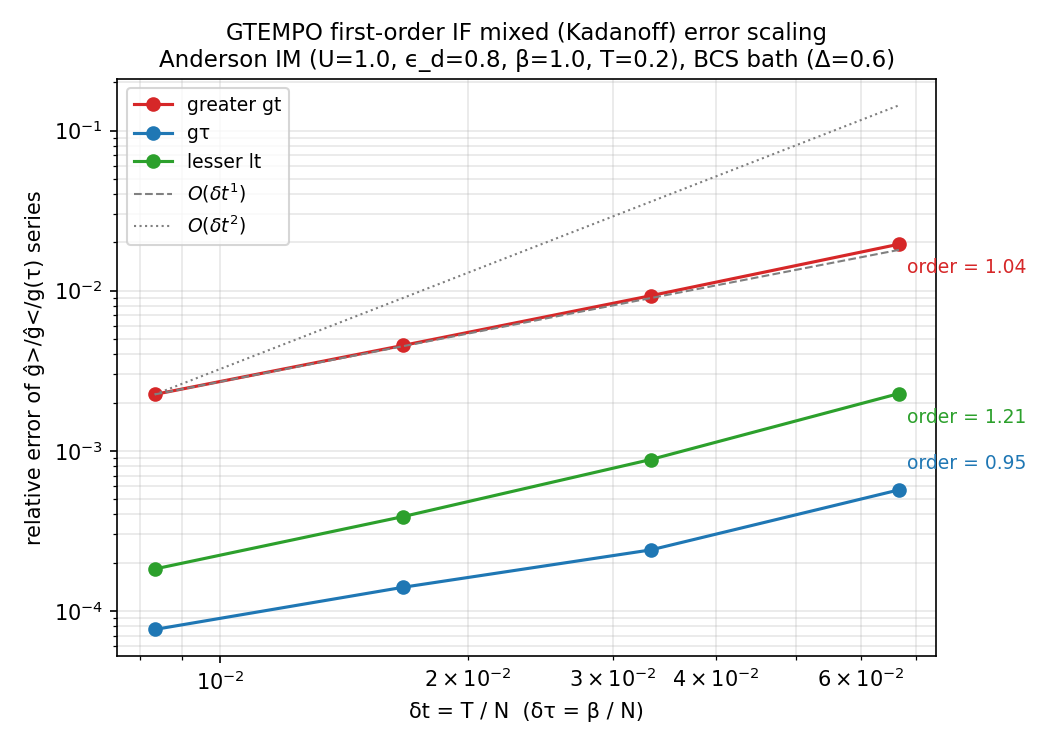

The data file committed next to this chart (first rows):
series, dt, relerr
greater gt, 0.06667, 0.0195
lesser lt, 0.06667, 0.002276
gτ, 0.06667, 0.0005694
greater gt, 0.03333, 0.009299
lesser lt, 0.03333, 0.0008814
gτ, 0.03333, 0.0002401
greater gt, 0.01667, 0.004545
lesser lt, 0.01667, 0.0003874
gτ, 0.01667, 0.0001402
greater gt, 0.008333, 0.002247
lesser lt, 0.008333, 0.0001824
gτ, 0.008333, 7.644579901490408e-5
